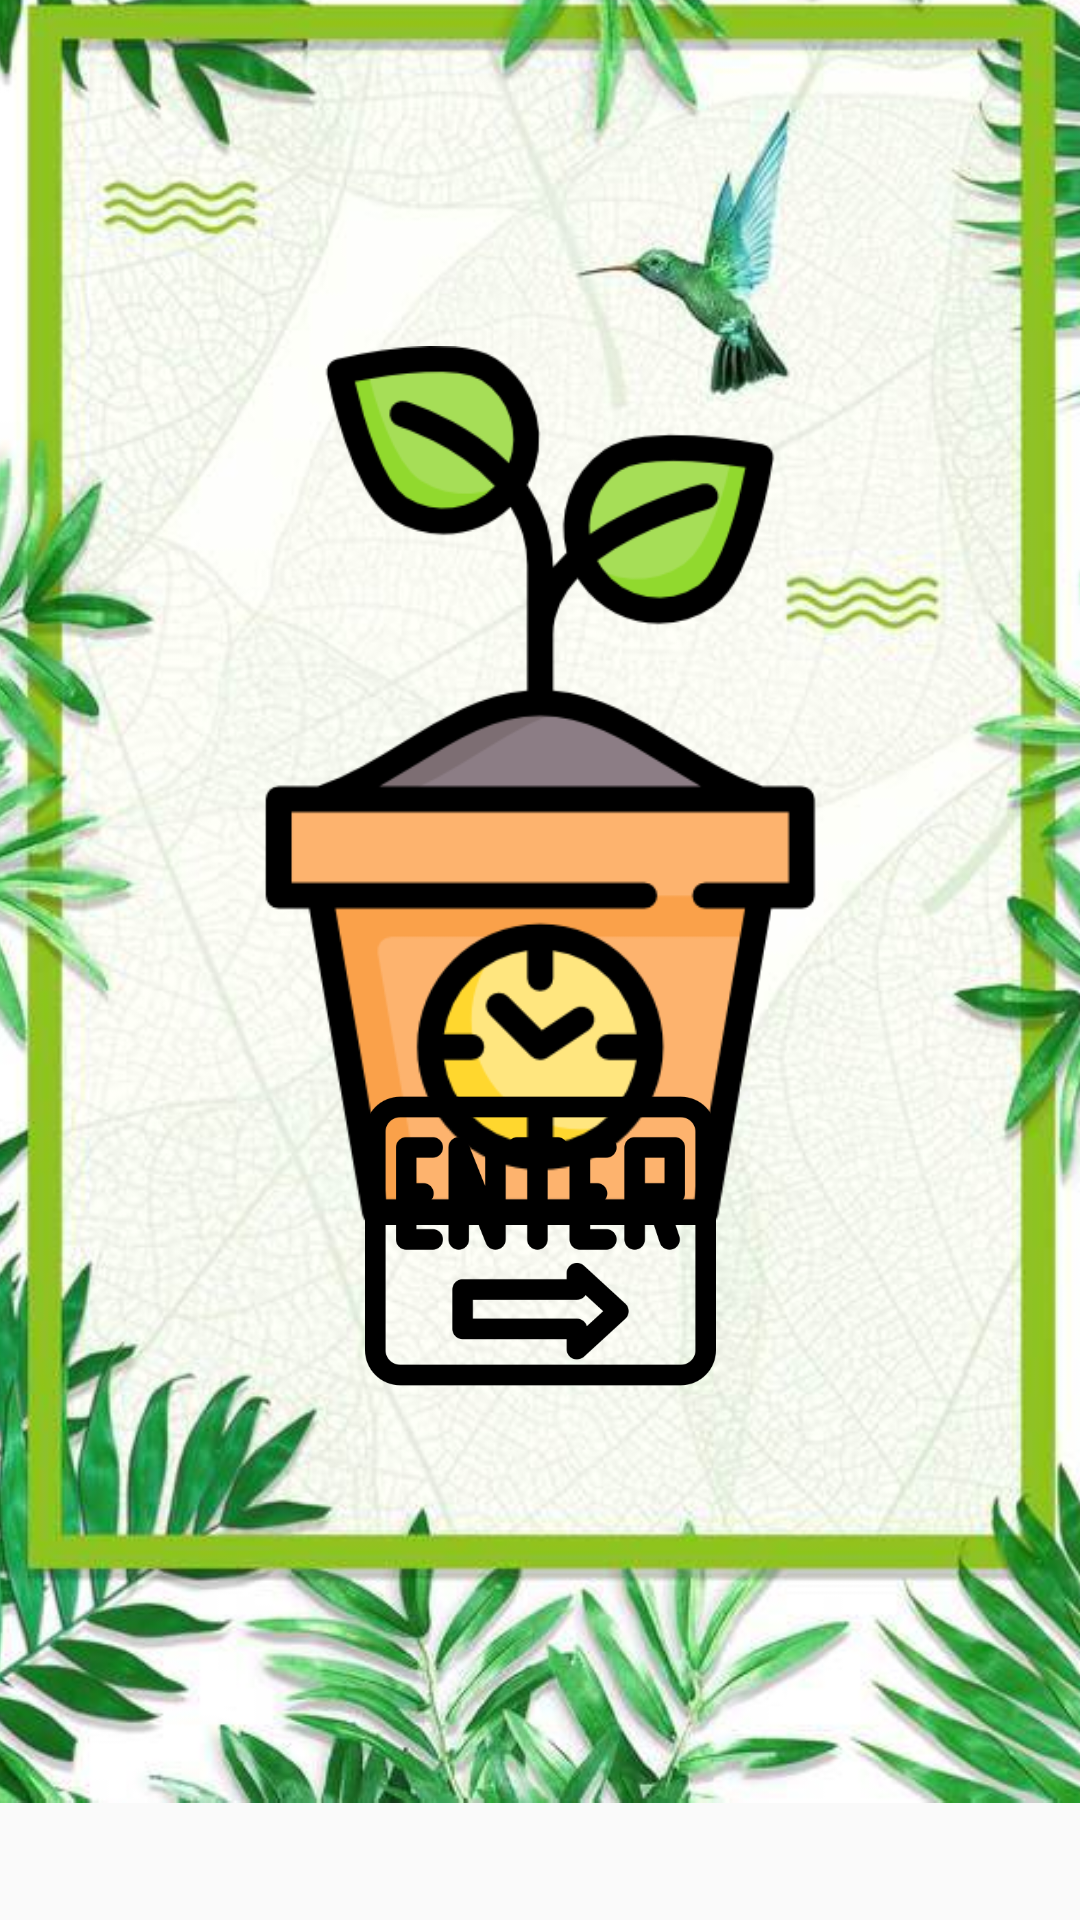

Layout XML and referenced resources for this Android screen:
<!-- AndroidManifest.xml: application theme AppTheme -->
<!-- res/layout/activity_main.xml -->
<?xml version="1.0" encoding="utf-8"?>
<androidx.constraintlayout.widget.ConstraintLayout
    xmlns:android="http://schemas.android.com/apk/res/android"
    xmlns:app="http://schemas.android.com/apk/res-auto"
    xmlns:tools="http://schemas.android.com/tools"
    android:layout_width="match_parent"
    android:layout_height="match_parent">

    <ImageView
        android:id="@+id/start"
        android:layout_width="497dp"
        android:layout_height="913dp"
        android:src="@drawable/start2"
        app:layout_constraintBottom_toBottomOf="parent"
        app:layout_constraintEnd_toEndOf="parent"
        app:layout_constraintStart_toStartOf="parent"
        app:layout_constraintTop_toTopOf="parent"
        app:layout_constraintVertical_bias="0.686" />

    <ImageView
        android:layout_width="293dp"
        android:layout_height="505dp"
        android:src="@drawable/growth"
        app:layout_constraintBottom_toBottomOf="parent"
        app:layout_constraintEnd_toEndOf="parent"
        app:layout_constraintStart_toStartOf="parent"
        app:layout_constraintTop_toTopOf="parent"
        app:layout_constraintVertical_bias="0.07" />

    <ImageView
        android:id="@+id/enter"
        android:layout_width="117dp"
        android:layout_height="120dp"
        android:src="@drawable/enter"
        app:layout_constraintBottom_toBottomOf="parent"
        app:layout_constraintEnd_toEndOf="parent"
        app:layout_constraintStart_toStartOf="parent"
        app:layout_constraintTop_toTopOf="parent"
        app:layout_constraintVertical_bias="0.68" />


</androidx.constraintlayout.widget.ConstraintLayout>
<!-- resources referenced by this layout -->
<resources>
  <!-- drawable enter: png bitmap (drawable, 11841 bytes) -->
  <!-- drawable growth: png bitmap (drawable, 29814 bytes) -->
  <!-- drawable start2: jpg bitmap (drawable, 97772 bytes) -->
  <style name="AppTheme" parent="Theme.AppCompat.Light.NoActionBar">
          
          <item name="colorPrimary">@color/colorPrimary</item>
          <item name="colorPrimaryDark">@color/colorPrimaryDark</item>
          <item name="colorAccent">@color/colorPrimary</item>
          <item name="android:windowNoTitle">true</item>
          <item name="android:windowFullscreen">true</item>
          <item name="android:windowIsTranslucent">true</item>
      </style>
  <color name="colorPrimary">#CFF1A8</color>
  <color name="colorPrimaryDark">#CFF1A8</color>
</resources>
